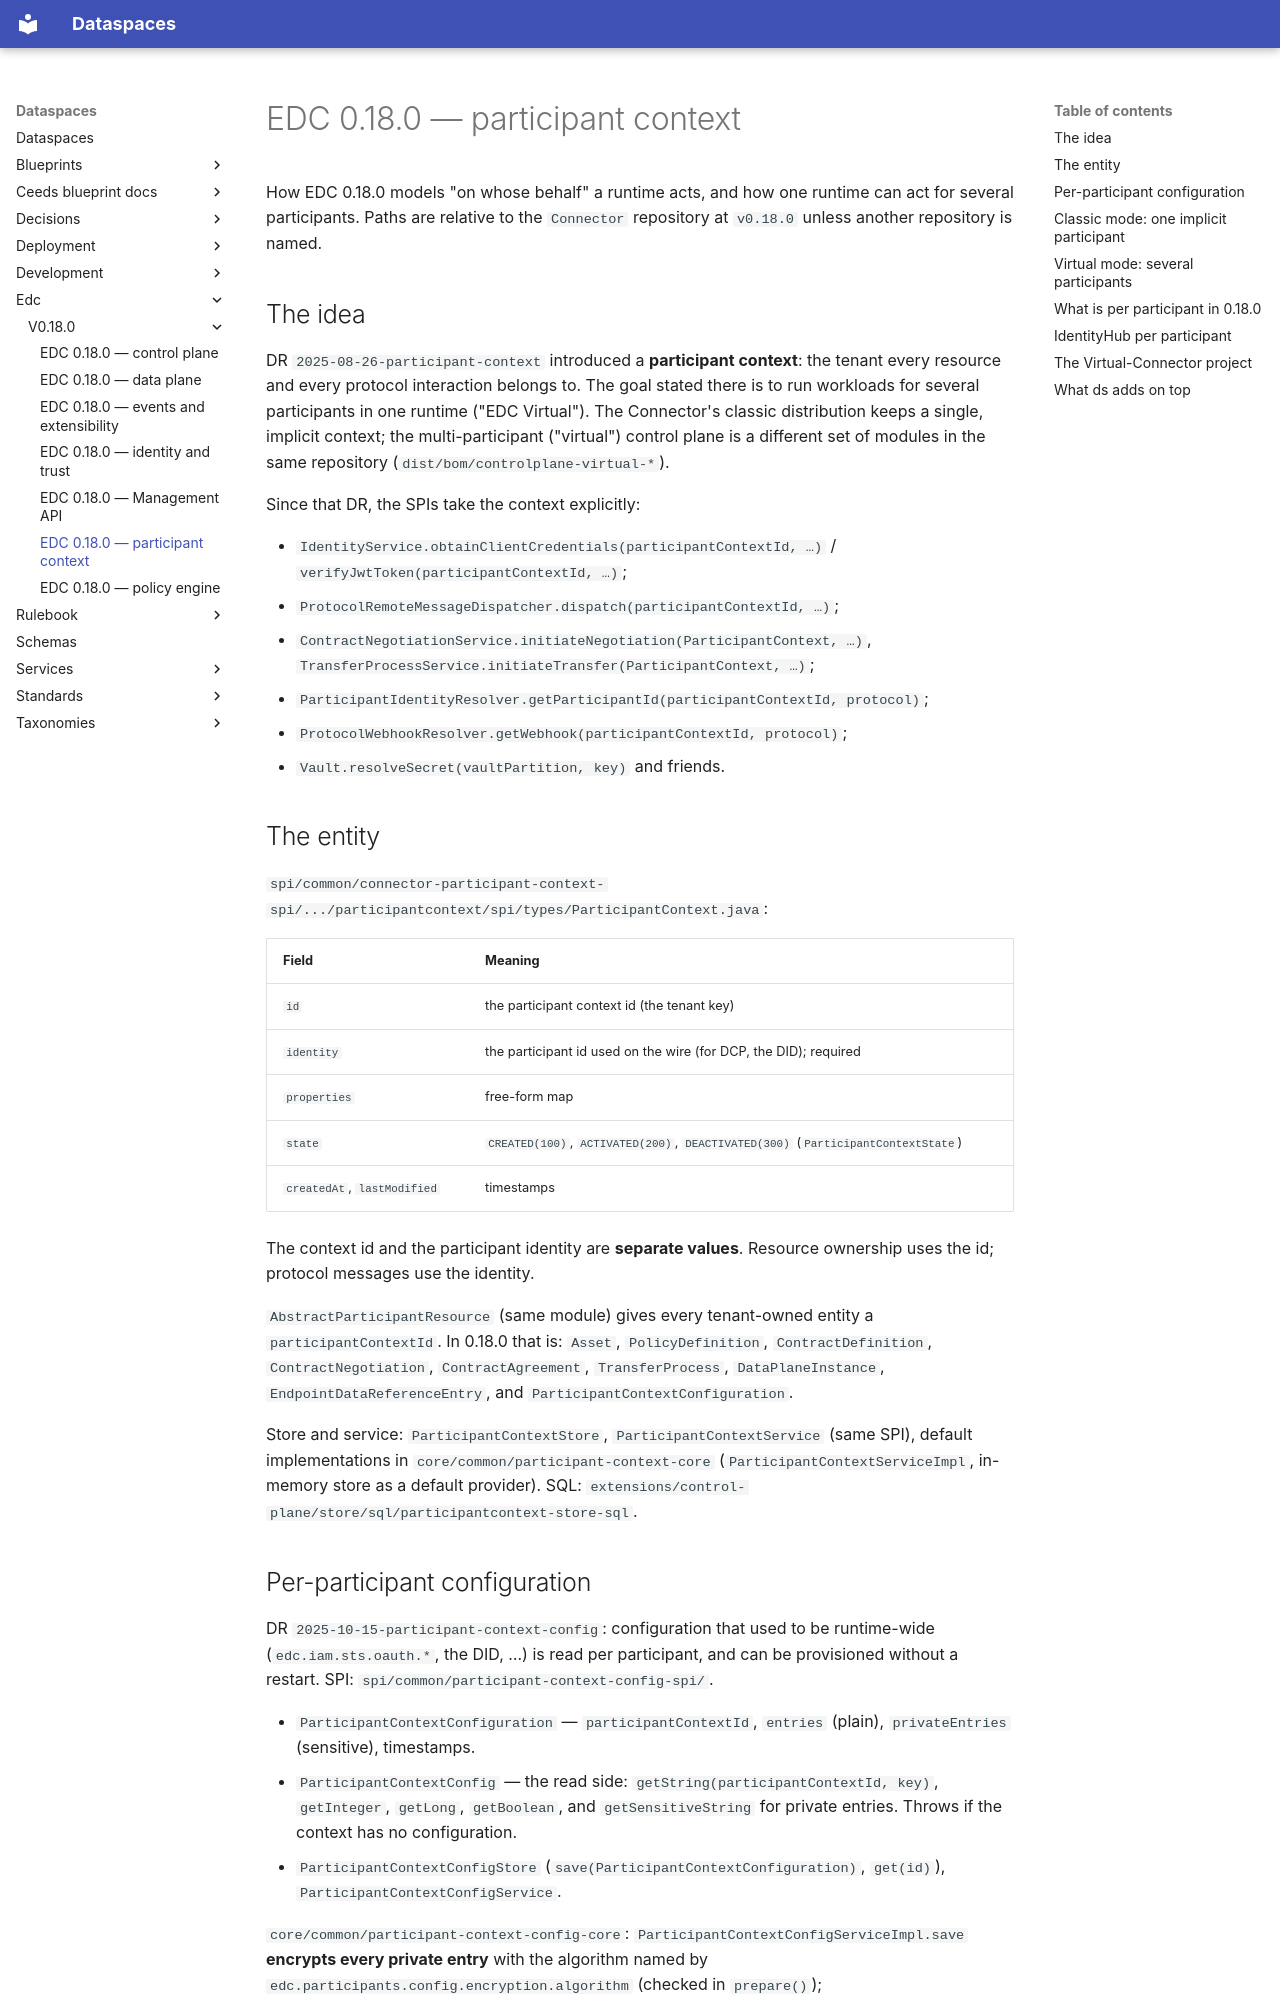

repository: spindoxlabs/ds · page: edc/v0.18.0/participant-context/index.html · generator: mkdocs

# EDC 0.18.0 — participant context

How EDC 0.18.0 models "on whose behalf" a runtime acts, and how one runtime can act for
several participants. Paths are relative to the `Connector` repository at `v0.18.0` unless
another repository is named.

## The idea

DR `2025-08-26-participant-context` introduced a **participant context**: the tenant every
resource and every protocol interaction belongs to. The goal stated there is to run workloads
for several participants in one runtime ("EDC Virtual"). The Connector's classic distribution
keeps a single, implicit context; the multi-participant ("virtual") control plane is a
different set of modules in the same repository (`dist/bom/controlplane-virtual-*`).

Since that DR, the SPIs take the context explicitly:

- `IdentityService.obtainClientCredentials(participantContextId, …)` /
  `verifyJwtToken(participantContextId, …)`;
- `ProtocolRemoteMessageDispatcher.dispatch(participantContextId, …)`;
- `ContractNegotiationService.initiateNegotiation(ParticipantContext, …)`,
  `TransferProcessService.initiateTransfer(ParticipantContext, …)`;
- `ParticipantIdentityResolver.getParticipantId(participantContextId, protocol)`;
- `ProtocolWebhookResolver.getWebhook(participantContextId, protocol)`;
- `Vault.resolveSecret(vaultPartition, key)` and friends.

## The entity

`spi/common/connector-participant-context-spi/.../participantcontext/spi/types/ParticipantContext.java`:

| Field | Meaning |
|---|---|
| `id` | the participant context id (the tenant key) |
| `identity` | the participant id used on the wire (for DCP, the DID); required |
| `properties` | free-form map |
| `state` | `CREATED(100)`, `ACTIVATED(200)`, `DEACTIVATED(300)` (`ParticipantContextState`) |
| `createdAt`, `lastModified` | timestamps |

The context id and the participant identity are **separate values**. Resource ownership uses
the id; protocol messages use the identity.

`AbstractParticipantResource` (same module) gives every tenant-owned entity a
`participantContextId`. In 0.18.0 that is: `Asset`, `PolicyDefinition`, `ContractDefinition`,
`ContractNegotiation`, `ContractAgreement`, `TransferProcess`, `DataPlaneInstance`,
`EndpointDataReferenceEntry`, and `ParticipantContextConfiguration`.

Store and service: `ParticipantContextStore`, `ParticipantContextService` (same SPI), default
implementations in `core/common/participant-context-core` (`ParticipantContextServiceImpl`,
in-memory store as a default provider). SQL: `extensions/control-plane/store/sql/participantcontext-store-sql`.
